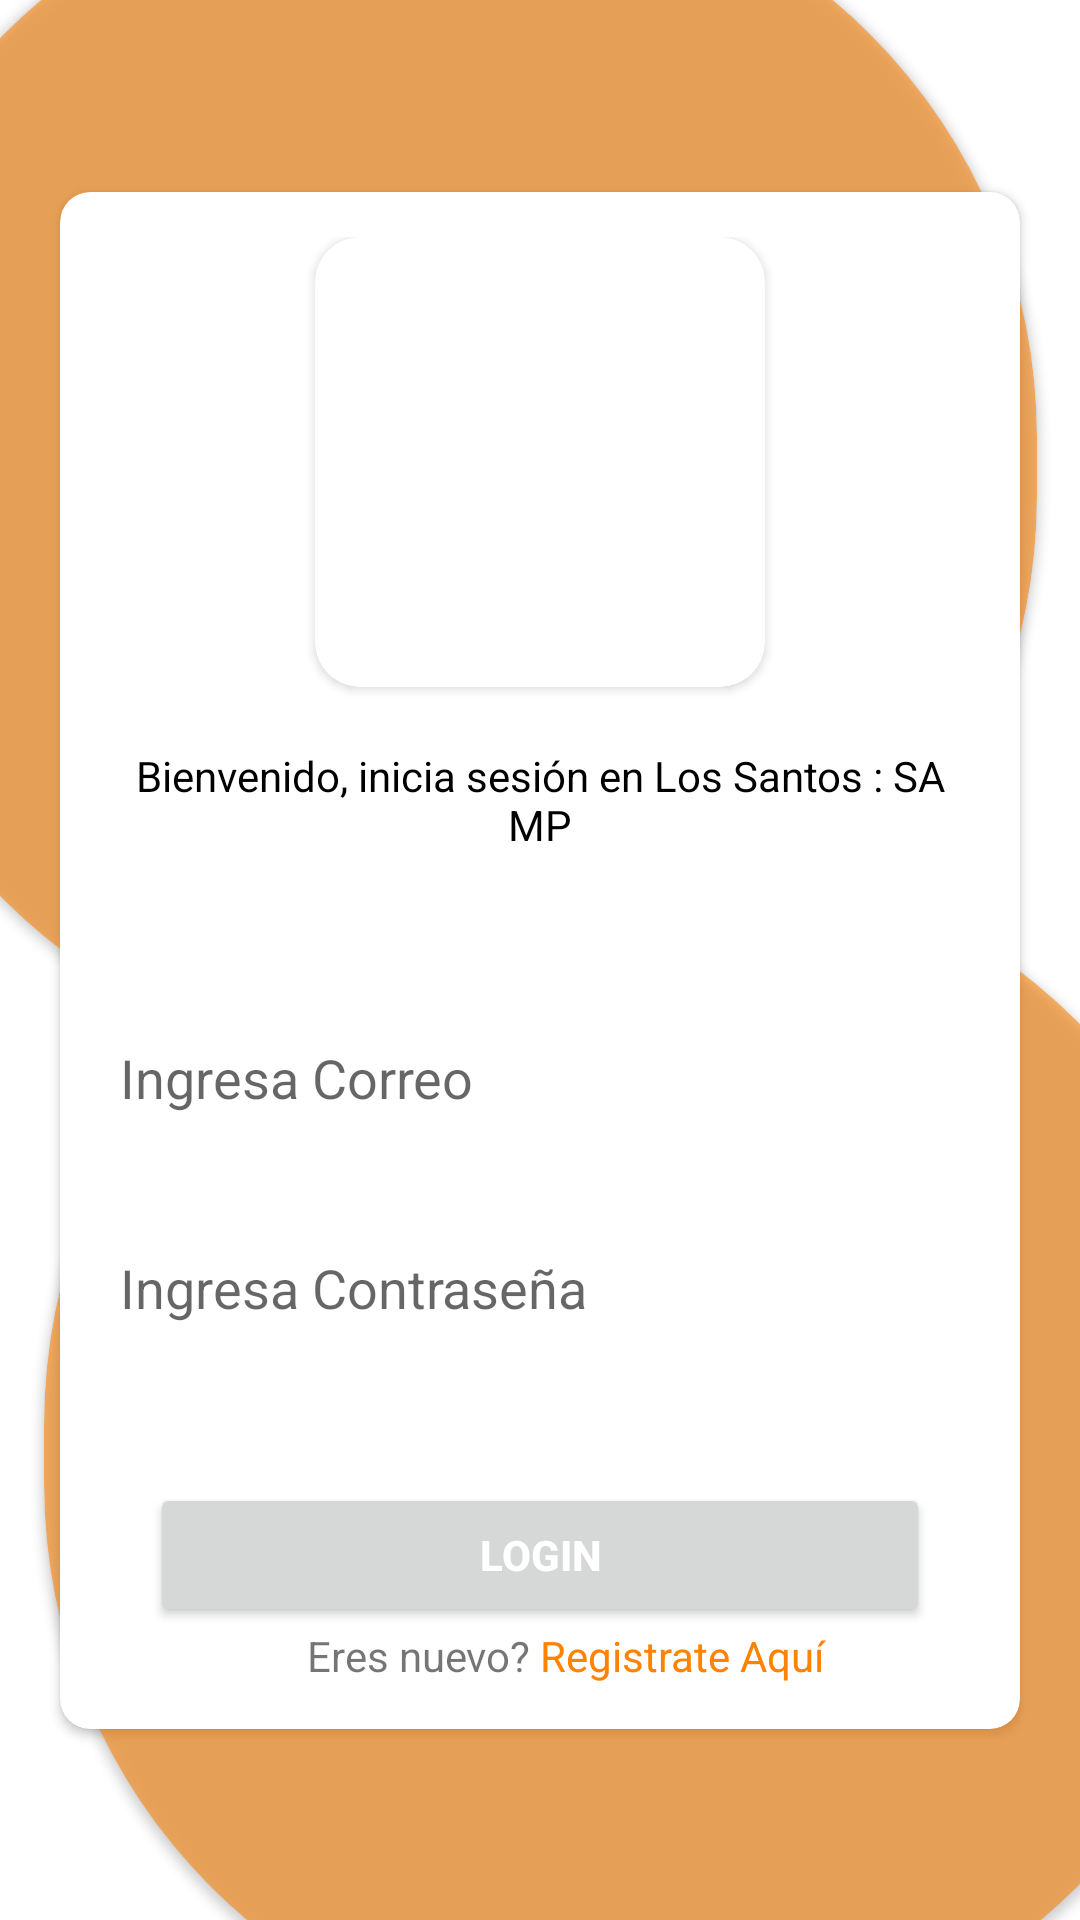

The Android layout XML behind this screen, and the referenced resources:
<!-- AndroidManifest.xml: fallback theme Theme.MaterialComponents.DayNight.NoActionBar -->
<!-- res/layout/fragment_logear.xml -->
<?xml version="1.0" encoding="utf-8"?>
<androidx.constraintlayout.widget.ConstraintLayout xmlns:android="http://schemas.android.com/apk/res/android"
    xmlns:app="http://schemas.android.com/apk/res-auto"
    android:id="@+id/login"
    android:theme="@style/Theme.Login"
    android:layout_width="match_parent"
    android:layout_height="match_parent">

    <androidx.cardview.widget.CardView
        android:layout_width="400dp"
        android:layout_height="400dp"
        android:layout_marginTop="-45dp"
        android:layout_marginStart="-55dp"
        android:backgroundTint="#90FF8200"
        app:cardCornerRadius="190dp"
        app:layout_constraintStart_toStartOf="parent"
        app:layout_constraintTop_toTopOf="parent" />

    <androidx.cardview.widget.CardView
        android:layout_width="400dp"
        android:layout_height="400dp"
        android:layout_marginBottom="-45dp"
        android:layout_marginEnd="-55dp"
        android:backgroundTint="#90FF8200"
        app:cardCornerRadius="190dp"
        app:layout_constraintBottom_toBottomOf="parent"
        app:layout_constraintEnd_toEndOf="parent" />


    <androidx.cardview.widget.CardView
        android:layout_width="match_parent"
        android:layout_height="wrap_content"
        android:layout_marginHorizontal="20dp"
        android:layout_marginVertical="80dp"
        android:background="?attr/colorOnPrimary"
        android:elevation="2dp"
        app:cardCornerRadius="10dp"
        app:layout_constraintBottom_toBottomOf="parent"
        app:layout_constraintEnd_toEndOf="parent"
        app:layout_constraintStart_toStartOf="parent"
        app:layout_constraintTop_toTopOf="parent">

        <LinearLayout
            android:layout_width="match_parent"
            android:layout_height="wrap_content"
            android:orientation="vertical"
            android:padding="15dp">

            <androidx.cardview.widget.CardView
                android:layout_width="150dp"
                android:layout_height="150dp"
                app:cardCornerRadius="15dp"
                android:layout_gravity="center" >
                <ImageView
                    android:layout_width="match_parent"
                    android:layout_height="match_parent"
                    android:scaleType="fitXY"
                    android:src="@drawable/ic_app"
                    android:contentDescription="Logo Login Los Santos SAMP" />
            </androidx.cardview.widget.CardView>

            <TextView
                android:layout_width="match_parent"
                android:layout_height="wrap_content"
                android:layout_marginTop="20dp"
                android:text="@string/login_bienvenida"
                android:textAlignment="center"
                android:textColor="?attr/colorOnSecondary"  />

            <EditText
                android:id="@+id/editUser"
                style="@style/Widget.AppCompat.AutoCompleteTextView"
                android:layout_width="match_parent"
                android:layout_height="50dp"
                android:layout_marginTop="50dp"
                android:background="@drawable/borde_general"
                android:hint="Ingresa Correo"
                android:inputType="textEmailAddress"
                android:maxLines="1"
                android:paddingHorizontal="5dp" />

            <EditText
                android:id="@+id/editPassword"
                style="@style/Widget.AppCompat.AutoCompleteTextView"
                android:layout_width="match_parent"
                android:layout_height="50dp"
                android:layout_marginTop="20dp"
                android:background="@drawable/borde_general"
                android:hint="Ingresa Contraseña"
                android:inputType="textPassword"
                android:maxLines="1"
                android:paddingHorizontal="5dp" />

            <TextView
                android:id="@+id/cred_fail"
                android:layout_width="match_parent"
                android:layout_height="wrap_content"
                android:text="@string/credenciales_incorrectas"
                android:textColor="?attr/colorOnSecondary"
                android:textSize="13sp"
                android:visibility="gone" />


            <LinearLayout
                android:layout_width="match_parent"
                android:layout_height="wrap_content"
                android:orientation="horizontal">
                <Button
                    android:id="@+id/login_btn"
                    android:layout_width="match_parent"
                    android:layout_height="wrap_content"
                    android:layout_marginHorizontal="15dp"
                    android:layout_marginTop="40dp"
                    android:text="Login"
                    android:textColor="@color/white"
                    android:textStyle="bold" />

                <ProgressBar
                    android:id="@+id/progress_login"
                    android:layout_width="match_parent"
                    android:layout_height="wrap_content"
                    android:layout_weight="1"
                    android:layout_marginTop="40dp"
                    android:indeterminateTint="@color/morado_enfasis"
                    android:visibility="gone" />
            </LinearLayout>


            <LinearLayout
                android:layout_width="match_parent"
                android:layout_height="wrap_content"
                android:orientation="horizontal">

                <TextView
                    android:layout_width="0dp"
                    android:layout_height="wrap_content"
                    android:layout_weight="2"
                    android:text="Eres nuevo? "
                    android:textAlignment="textEnd" />

                <TextView
                    android:id="@+id/iraRegistro"
                    android:layout_width="0dp"
                    android:layout_height="wrap_content"
                    android:layout_weight="2"
                    android:clickable="true"
                    android:focusable="true"
                    android:text="Registrate Aquí"
                    android:textColor="@color/naranja_enfasis" />
            </LinearLayout>
        </LinearLayout>
    </androidx.cardview.widget.CardView>

</androidx.constraintlayout.widget.ConstraintLayout>
<!-- resources referenced by this layout -->
<resources>
  <color name="morado_enfasis">#5F0086</color>
  <color name="naranja_enfasis">#FF8200</color>
  <color name="white">#FFFFFFFF</color>
  <string name="credenciales_incorrectas">Usuario o contraseña incorrectos, verifica los campos.</string>
  <string name="login_bienvenida">Bienvenido, inicia sesión en Los Santos : SA MP</string>
  <style name="Theme.Login" parent="Theme.MaterialComponents.DayNight.NoActionBar">
          
          <item name="colorPrimary">@color/morado_enfasis</item>
          <item name="colorPrimaryVariant">@color/naranja_enfasis</item>
          <item name="colorOnPrimary">@color/white</item>
          
          <item name="colorSecondary">@color/teal_200</item>
          <item name="colorSecondaryVariant">@color/teal_700</item>
          <item name="colorOnSecondary">@color/black</item>
          
          <item name="android:statusBarColor">@color/black</item>
          
      </style>
  <color name="teal_200">#FF03DAC5</color>
  <color name="teal_700">#FF018786</color>
  <color name="black">#FF000000</color>
</resources>
